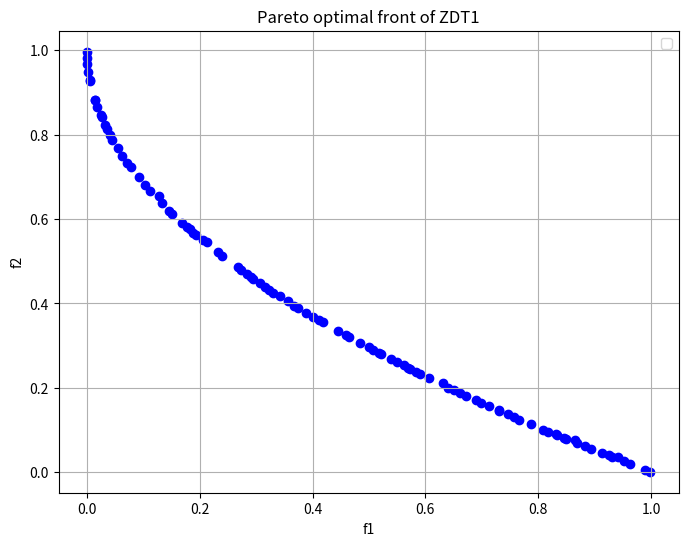

This chart was generated by the following Python code:
# NSGA-II implementation

import numpy as np
import random
import matplotlib.pyplot as plt

DOMAIN = [0.0, 1.0]
M=2 # dimensionality of the problem
MAX_COST = 10000*M
N = 100 # seize of the population

def ZDT1(x):
    f1 = x[0]
    g = 1 + 9 * sum(x[1:]) / (len(x) - 1)
    h = 1 - (f1 / g) ** 0.5
    f2 = g * h
    return [f1, f2]

def evaluation(P):

    for instance in P:
        x = instance[0] # take only coordinates
        instance[2] = ZDT1(x)

    evaluation.ncalls += len(P)
    return P, evaluation.ncalls

# Each instance of the population is a list of 5 elements: [coordinates, sigma, evaluation, fitness, crowding distance].
def initialize_population():
    population = []
    for _ in range(N):
        x1 = random.uniform(DOMAIN[0], DOMAIN[1])
        x2 = random.uniform(DOMAIN[0], DOMAIN[1])
        coord = [x1, x2]
        sigma = [1.0, 1.0]
        evaluation = [0.0, 0.0]
        fitness = 0 # is equal to the pareto set it belongs to. 0 is undefined, 1 is the best
        crowd_distance = 0.0
        population.append([coord, sigma, evaluation, fitness, crowd_distance])
    return population

evaluation.ncalls = 0

# Fitness assignment based on Pareto sets
# f1-min, f2-min
def front_fitness_assignment(P):
    
    for point in P:
        point[3] = 0

    P = sorted(P, key=lambda x: (x[2][0], x[2][1])) # sort by minimizing f1. If f1 is the same, minimize f2
    P_new = []
    i = 1
    while len(P) != 0:
        pareto_front = front_kung(P)
        for point in pareto_front:
            point[3] = i
            P_new.append(point)

        P = [point for point in P if point[3] == 0]
        i += 1
    return P_new

def front_kung(P):
    if len(P) == 1:
        return P
    else:
        middle = len(P)//2
        T = front_kung(P[:middle])
        B = front_kung(P[middle:])
        P_new = T
        for point_B in B:
            is_dominated = False
            for point_T in T:
                if point_T[2][1] < point_B[2][1]:
                    is_dominated = True
                    break
            if is_dominated is False:
                P_new.append(point_B)
        return P_new

# Tournament Selection
# point with better Pareto front is selected,
# if the fronts are the same, the one with the smaller crowding distance is selected
def selection(P):
    P_size = len(P)
    P_selected = []
    for i in range(P_size):
        p1 = P[random.randint(0, P_size-1)]
        p2 = P[random.randint(0, P_size-1)]
        if p1[3] < p2[3] or (p1[3] == p2[3] and p1[4] > p2[4]):
            P_selected.append(p1)
        elif p1[3] > p2[3] or (p1[3] == p2[3] and p1[4] <= p2[4]):
            P_selected.append(p2)
    return P_selected

# Calculate crowding distance in every Pareto front
def crowding_distance_assignment(P):
    i = 0
    k = 1
    front = []
    while i != len(P):
        if P[i][3] == k:
            front.append(P[i])
            i += 1
        else:
            k += 1
            if len(front) != 0:
                crowding_distance(front)
                front = []
    return P

# Calculate crowding distance in specific front
def crowding_distance(front):
    for point in front:
        point[4] = 0.0
    for m in range(2):
        front = sorted(front, key=lambda x: x[2][m])
        front[0][4] = np.inf
        front[-1][4] = np.inf
        for i in range(1, len(front)-1):
            front[i][4] += (front[i+1][2][m] - front[i-1][2][m]) / (front[-1][2][m] - front[0][2][m])
    return front

# Intermediate recombination
def recombination(P_selected):
    P_new = []
    P_selected_len = len(P_selected)
    while len(P_new) != P_selected_len:
        p1 = P_selected[random.randint(0, P_selected_len-1)]
        p2 = P_selected[random.randint(0, P_selected_len-1)]

        x1 = (p1[0][0] + p2[0][0]) / 2
        x2 = (p1[0][1] + p2[0][1]) / 2
        sigma1 = (p1[1][0] + p2[1][0]) / 2
        sigma2 = (p1[1][1] + p2[1][1]) / 2
        evaluation = [0.0, 0.0]
        fitness = 0 # is equal to the pareto set it belongs to. 0 is undefined, 1 is the best, 2 is second best and so on
        crowd_distance = 0.0
        P_new.append([[x1, x2], [sigma1, sigma2], evaluation, fitness, crowd_distance])
    return P_new

# Simple reflective clipping
def reflective_clipping(value, lower, upper):

    while value < lower or value > upper:
        if value < lower:
            value = lower + (lower - value)
        elif value > upper:
            value = upper - (value - upper)
    return value

# Implementation of mutation from lecture where individual consists of two vectors: x and sigma.
def mutation(P_recombined):

    for i in range(len(P_recombined)):
            n = len(P_recombined[i][0]) # number of dimensions
            random_for_all = np.random.normal(0, 1) # for every dimension of one individual
            for j in range(n):
                sigma = P_recombined[i][1][j] * np.exp(
                    random_for_all / np.sqrt(2*n)
                    + np.random.normal(0, 1) / np.sqrt(2*np.sqrt(n)))
                P_recombined[i][1][j] = reflective_clipping(sigma, 1e-6, 1)
                xi = P_recombined[i][0][j] + np.random.normal(0, P_recombined[i][1][j])
                P_recombined[i][0][j] = reflective_clipping(xi, DOMAIN[0], DOMAIN[1])
    return P_recombined

# Next generation consists of the best pareto sets from sum of parents and offspring
# The last picked pareto set that fits into the next generetion that exceeds the population size is cut off by crowding distance
def replacement(P, offspring):
    R = P + offspring
    R = front_fitness_assignment(R)
    R = crowding_distance_assignment(R)
    P_new = []

    i = 0
    k = 1
    front = []
    while i != len(R):
        if R[i][3] == k:
            front.append(R[i])
            i += 1
        else:
            k += 1
            if len(front) != 0:
                if len(P_new) + len(front) <= N:
                    P_new += front
                else:
                    front = sorted(front, key=lambda x: x[4], reverse=True)
                    P_new += front[:N-len(P_new)]
                    break
                front = []
    return P_new

P = initialize_population()
P, cost = evaluation(P)
P = front_fitness_assignment(P)
P = crowding_distance_assignment(P)

while True:
    P_selected = selection(P)
    offspring = recombination(P_selected)
    offspring = mutation(offspring)
    offspring, cost = evaluation(offspring)
    P = replacement(P, offspring)
    if cost + N > MAX_COST:
        break

x_coords = [point[2][0] for point in P]
y_coords = [point[2][1] for point in P]

plt.figure(figsize=(8, 6))
plt.scatter(x_coords, y_coords, color='blue')
plt.title("Pareto optimal front of ZDT1")
plt.xlabel("f1")
plt.ylabel("f2")
plt.grid(True)
plt.legend()
plt.show()